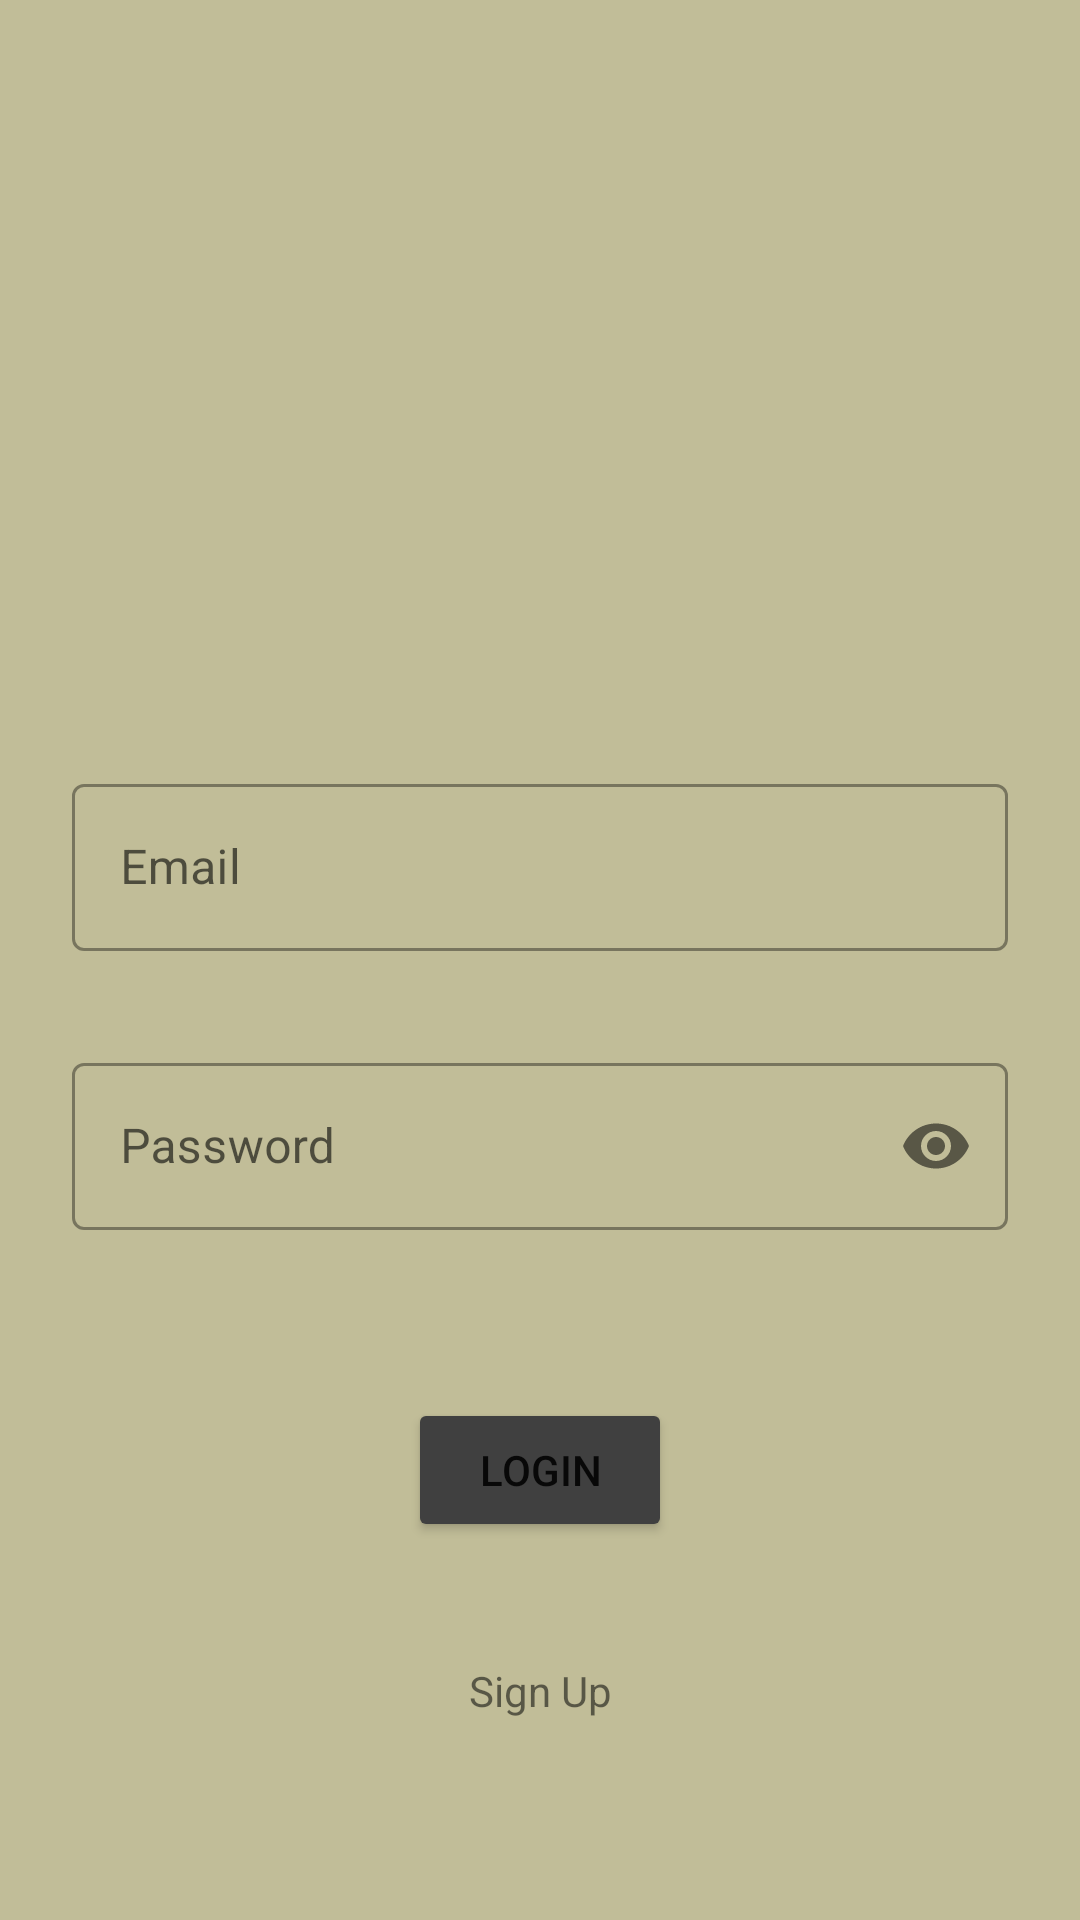

This screen was rendered from an Android layout file. Write that file and the resources it references.
<!-- AndroidManifest.xml: application theme Theme.WorkoutLog -->
<!-- res/layout/activity_login.xml -->
<?xml version="1.0" encoding="utf-8"?>
<androidx.constraintlayout.widget.ConstraintLayout xmlns:android="http://schemas.android.com/apk/res/android"
    xmlns:app="http://schemas.android.com/apk/res-auto"
    xmlns:tools="http://schemas.android.com/tools"
    android:layout_width="match_parent"
    android:layout_height="match_parent"
    android:background="#C1BD98"
    android:visibility="visible"
    tools:context=".ui.LoginActivity">

    <androidx.constraintlayout.widget.Guideline
        android:id="@+id/guideline2"
        android:layout_width="wrap_content"
        android:layout_height="wrap_content"
        android:orientation="horizontal"
        app:layout_constraintGuide_percent="0.4" />

    <com.google.android.material.textfield.TextInputLayout
        android:id="@+id/tilEmail"
        style="@style/Widget.MaterialComponents.TextInputLayout.OutlinedBox"
        android:layout_width="0dp"
        android:layout_height="wrap_content"
        android:layout_marginStart="24dp"
        android:layout_marginEnd="24dp"
        app:layout_constraintEnd_toEndOf="parent"
        app:layout_constraintStart_toStartOf="parent"
        app:layout_constraintTop_toTopOf="@id/guideline2"

        >

        <com.google.android.material.textfield.TextInputEditText
            android:id="@+id/etEmail"
            android:layout_width="match_parent"
            android:layout_height="wrap_content"

            android:hint="Email"
            android:inputType="textEmailAddress"

            />

    </com.google.android.material.textfield.TextInputLayout>

    <com.google.android.material.textfield.TextInputLayout
        android:id="@+id/tilPassword"
        style="@style/Widget.MaterialComponents.TextInputLayout.OutlinedBox"
        android:layout_width="0dp"
        android:layout_height="wrap_content"
        android:layout_marginStart="24dp"
        android:layout_marginTop="32dp"
        android:layout_marginEnd="24dp"
        app:layout_constraintEnd_toEndOf="parent"
        app:layout_constraintStart_toStartOf="parent"
        app:layout_constraintTop_toBottomOf="@+id/tilEmail"
        app:passwordToggleEnabled="true">


        <com.google.android.material.textfield.TextInputEditText
            android:id="@+id/etSPassword"
            android:layout_width="match_parent"
            android:layout_height="wrap_content"
            android:backgroundTint="#E91E63"
            android:hint="Password"

            android:inputType="textPassword" />
    </com.google.android.material.textfield.TextInputLayout>

    <Button
        android:id="@+id/btnLogin"
        android:layout_width="wrap_content"
        android:layout_height="wrap_content"
        android:layout_marginTop="56dp"
        android:backgroundTint="#404040"
        android:text="Login"
        android:textColorLink="@color/purple_500"
        app:layout_constraintEnd_toEndOf="parent"
        app:layout_constraintStart_toStartOf="parent"
        app:layout_constraintTop_toBottomOf="@+id/tilPassword" />


    <TextView
        android:id="@+id/tvSignUp"
        android:layout_width="wrap_content"
        android:layout_height="wrap_content"
        android:layout_marginTop="40dp"
        android:text="Sign Up"
        app:layout_constraintEnd_toEndOf="parent"
        app:layout_constraintStart_toStartOf="parent"
        app:layout_constraintTop_toBottomOf="@+id/btnLogin" />

    <ProgressBar
        android:id="@+id/pbLogin"
        style="?android:attr/progressBarStyle"
        android:layout_width="wrap_content"
        android:layout_height="wrap_content"
        android:visibility="gone"
        app:layout_constraintBottom_toBottomOf="parent"
        app:layout_constraintEnd_toEndOf="parent"
        app:layout_constraintStart_toStartOf="parent"
        app:layout_constraintTop_toTopOf="parent" />
</androidx.constraintlayout.widget.ConstraintLayout>
<!-- resources referenced by this layout -->
<resources>
  <style name="Theme.WorkoutLog" parent="Theme.MaterialComponents.DayNight.DarkActionBar">
          
          <item name="colorPrimary">@color/purple_500</item>
          <item name="colorPrimaryVariant">@color/purple_700</item>
          <item name="colorOnPrimary">@color/white</item>
          
          <item name="colorSecondary">@color/teal_200</item>
          <item name="colorSecondaryVariant">@color/teal_700</item>
          <item name="colorOnSecondary">@color/black</item>
          
          <item name="android:statusBarColor" tools:targetApi="l">?attr/colorPrimaryVariant</item>
          
      </style>
  <!-- not gathered from this repository: default colours our renderer supplied (Android Studio template values) -->
  <color name="purple_500">#FF6200EE</color>
  <color name="purple_700">#FF3700B3</color>
  <color name="teal_200">#FF03DAC5</color>
  <color name="teal_700">#FF018786</color>
  <color name="black">#FF000000</color>
  <color name="white">#FFFFFFFF</color>
</resources>
